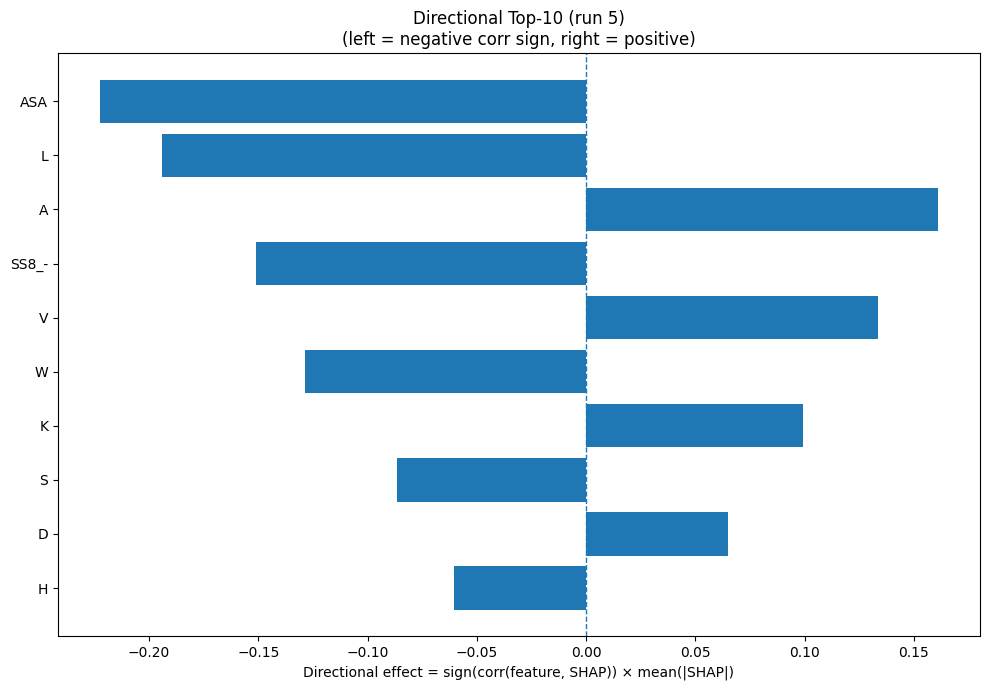

The file beside this chart, header and first rows:
Index, Feature, CorrSign, MeanAbsSHAP, DirectionalEffect
31, ASA, -1.0, 0.2225, -0.2225
9, L, -1.0, 0.1942, -0.1942
0, A, 1.0, 0.1611, 0.1611
30, SS8_-, -1.0, 0.1511, -0.1511
17, V, 1.0, 0.1336, 0.1336
18, W, -1.0, 0.1285, -0.1285
8, K, 1.0, 0.09911, 0.09911
15, S, -1.0, 0.08659, -0.08659
2, D, 1.0, 0.06476, 0.06476
6, H, -1.0, 0.06045, -0.06045
28, SS8_T, -1.0, 0.05845, -0.05845
23, SS8_H, -1.0, 0.05348, -0.05348
24, SS8_E, -1.0, 0.04915, -0.04915
25, SS8_G, -1.0, 0.04814, -0.04814
7, I, 1.0, 0.04749, 0.04749
5, G, 1.0, 0.04157, 0.04157
13, Q, 1.0, 0.0408, 0.0408
1, C, -1.0, 0.04025, -0.04025
3, E, 1.0, 0.04015, 0.04015
29, SS8_S, -1.0, 0.03678, -0.03678
14, R, -1.0, 0.03538, -0.03538
32, GRAVY, -1.0, 0.03413, -0.03413
10, M, -1.0, 0.02965, -0.02965
26, SS8_I, 1.0, 0.02275, 0.02275
22, SS3_C, -1.0, 0.02127, -0.02127
20, SS3_H, -1.0, 0.02049, -0.02049
16, T, -1.0, 0.02036, -0.02036
19, Y, 1.0, 0.01838, 0.01838
33, AROM, -1.0, 0.01052, -0.01052
11, N, 1.0, 0.009215, 0.009215
27, SS8_B, -1.0, 0.009011, -0.009011
4, F, -1.0, 0.007719, -0.007719
12, P, -1.0, 0.006838, -0.006838
21, SS3_E, -1.0, 0.003657, -0.003657
